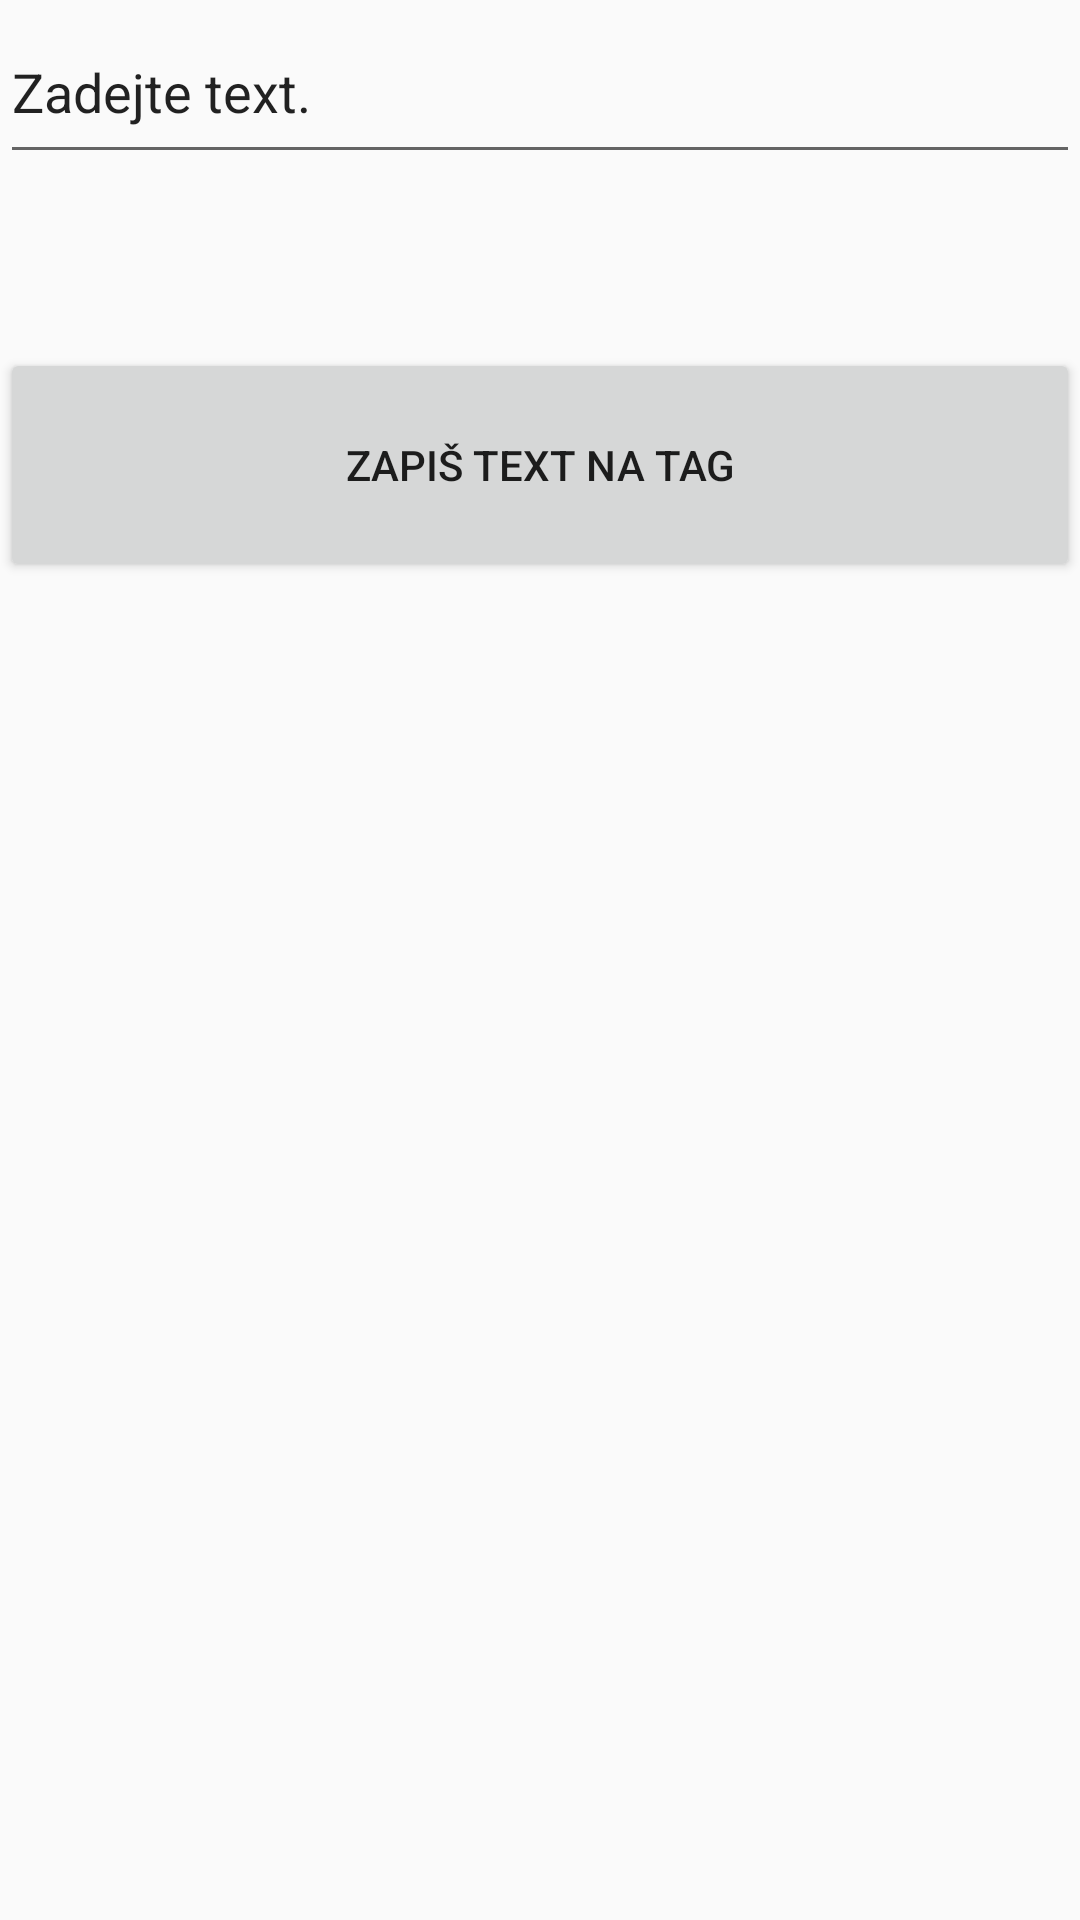

Layout XML and referenced resources for this Android screen:
<!-- AndroidManifest.xml: application theme AppTheme -->
<!-- res/layout/nfc_layout_set.xml -->
<?xml version="1.0" encoding="utf-8"?>
<LinearLayout xmlns:android="http://schemas.android.com/apk/res/android"
    android:id="@+id/text_nfc_container"
    android:layout_width="match_parent"
    android:layout_height="match_parent"
    android:orientation="vertical">

    <EditText
        android:id="@+id/editNFC"
        android:layout_width="match_parent"
        android:layout_height="58dp"
        android:text="Zadejte text." />


    <TextView
        android:id="@+id/readNFCSet"
        android:layout_width="match_parent"
        android:layout_height="58dp"
        android:text=""
        android:textSize="28dp" />

    <Button
        android:id="@+id/ActivateButton"
        android:layout_width="match_parent"
        android:layout_height="78dp"
        android:text="Zapiš text na TAG" />
</LinearLayout>
<!-- resources referenced by this layout -->
<resources>
  <style name="AppTheme" parent="Theme.AppCompat.Light.DarkActionBar">
          <item name="colorPrimary">@color/primary_color</item>
          <item name="colorPrimaryDark">@color/primary_dark_color</item>
      </style>
  <color name="primary_color">#4A312A</color>
  <color name="primary_dark_color">#2F1D1A</color>
</resources>
